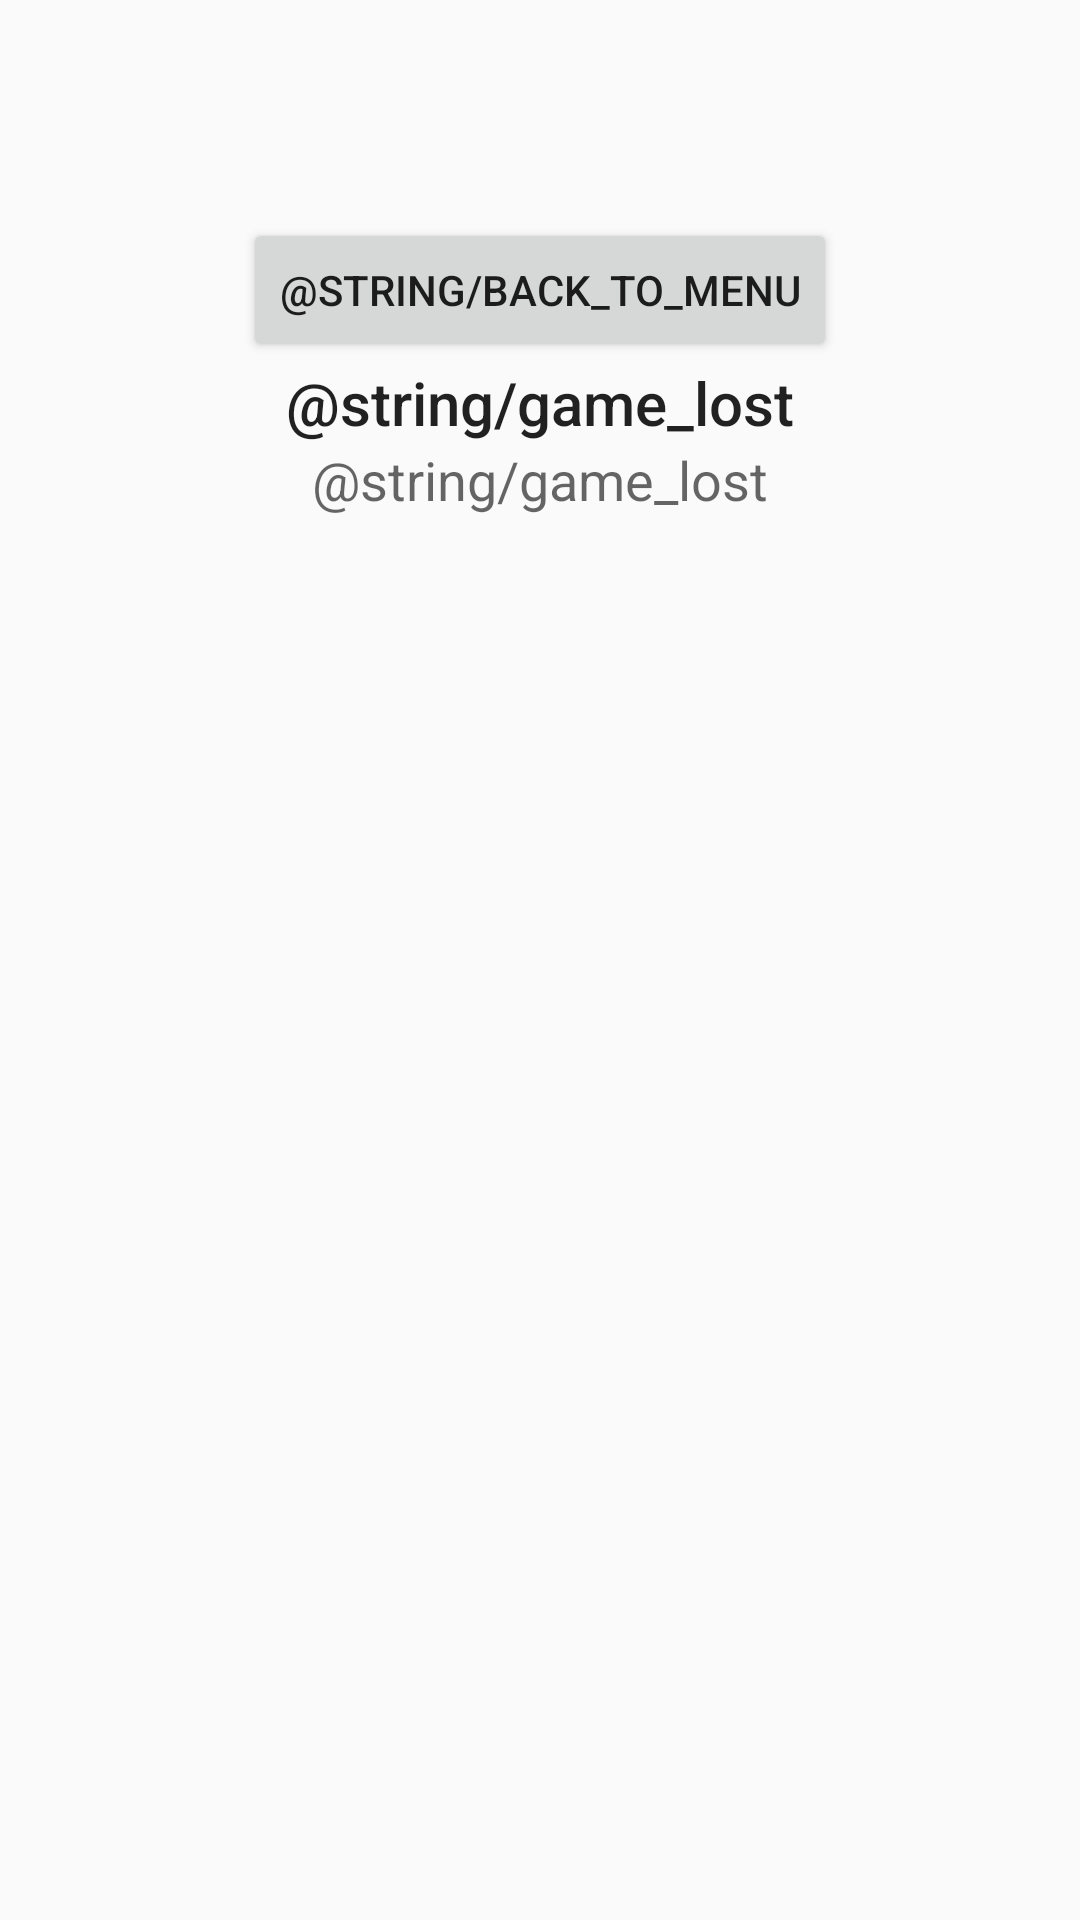

Here is an Android app screen rendered from its layout file. Give the layout XML and the strings, colors and styles it references.
<!-- AndroidManifest.xml: application theme AppTheme -->
<!-- res/layout/activity_game_lost.xml -->
<?xml version="1.0" encoding="utf-8"?>

<LinearLayout
xmlns:android="http://schemas.android.com/apk/res/android"
android:layout_width="match_parent"
android:layout_height="match_parent"
android:orientation="vertical"
android:baselineAligned="false">
<RelativeLayout
    android:id="@+id/activity_game_lost"
    android:layout_width="match_parent"
    android:layout_height="0dp"
    android:layout_weight="1">
    <Button
        android:layout_width="wrap_content"
        android:layout_height="wrap_content"
        android:text="@string/back_to_menu"
        android:id="@+id/buttonLostGameBackMenu"
        android:onClick="onClickBackToMenu"
        android:layout_above="@+id/textViewYouLoose"
        android:layout_centerHorizontal="true" />
    <TextView
        android:text="@string/game_lost"
        android:layout_width="wrap_content"
        android:layout_height="wrap_content"
        android:id="@+id/textViewYouLoose"
        android:textAppearance="@style/Base.TextAppearance.AppCompat.Title"
        android:layout_above="@+id/textViewTypeOfLoose"
        android:layout_centerHorizontal="true" />
    <TextView
        android:text="@string/game_lost"
        android:layout_width="wrap_content"
        android:layout_height="wrap_content"
        android:id="@+id/textViewTypeOfLoose"
        android:textAppearance="@style/Base.TextAppearance.AppCompat.Medium"
        android:layout_centerVertical="true"
        android:layout_centerHorizontal="true" />
</RelativeLayout>
<RelativeLayout
    android:layout_width="wrap_content"
    android:layout_height="0dp"
    android:layout_weight="1"
    android:id="@+id/mapSolutionImageContainer">
    <ImageView
        android:layout_width="400dp"
        android:layout_height="300dp"
        android:id="@+id/placeOfInterestLocationImageView"
        android:layout_centerHorizontal="true" />
</RelativeLayout>
</LinearLayout>
<!-- resources referenced by this layout -->
<resources>
  <style name="AppTheme" parent="Theme.AppCompat.Light.DarkActionBar">
          
          <item name="colorPrimary">@color/colorPrimary</item>
          <item name="colorPrimaryDark">@color/colorPrimaryDark</item>
          <item name="colorAccent">@color/colorAccent</item>
      </style>
  <color name="colorPrimary">#3F51B5</color>
  <color name="colorPrimaryDark">#303F9F</color>
  <color name="colorAccent">#FF4081</color>
</resources>
